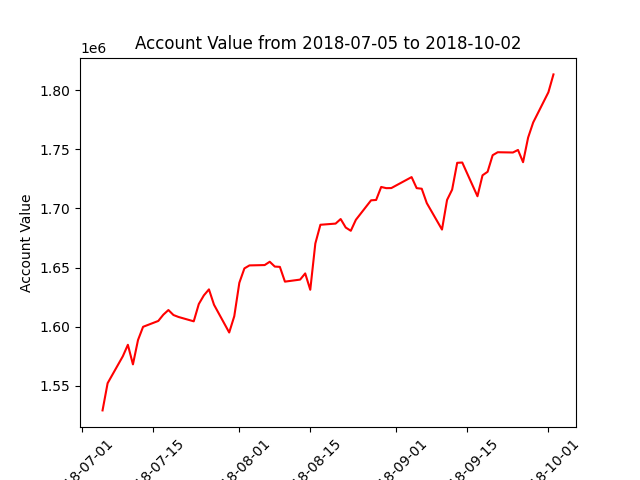

The file beside this chart, header and first rows:
datadate, account_value
20180705, 1529269
20180706, 1552252
20180709, 1575000
20180710, 1584711
20180711, 1568169
20180712, 1588747
20180713, 1599912
20180716, 1604866
20180717, 1610156
20180718, 1614088
20180719, 1609871
20180720, 1608219
20180723, 1604552
20180724, 1619181
20180725, 1626487
20180726, 1631552
20180727, 1618576
20180730, 1595106
20180731, 1608867
20180801, 1637120
20180802, 1649287
20180803, 1651808
20180806, 1652096
20180807, 1654899
20180808, 1650824
20180809, 1650570
20180810, 1638097
20180813, 1639817
20180814, 1645040
20180815, 1631218
20180816, 1670331
20180817, 1686152
20180820, 1687142
20180821, 1691005
20180822, 1683811
20180823, 1681066
20180824, 1690341
20180827, 1706817
20180828, 1707110
20180829, 1718110
20180830, 1717095
20180831, 1717173
20180904, 1726445
20180905, 1717120
20180906, 1716610
20180907, 1704452
20180910, 1682106
20180911, 1707146
20180912, 1715839
20180913, 1738511
20180914, 1738760
20180917, 1710263
20180918, 1727961
20180919, 1730923
20180920, 1744952
20180921, 1747452
20180924, 1747230
20180925, 1749391
20180926, 1739041
20180927, 1759858
... 3 more rows
